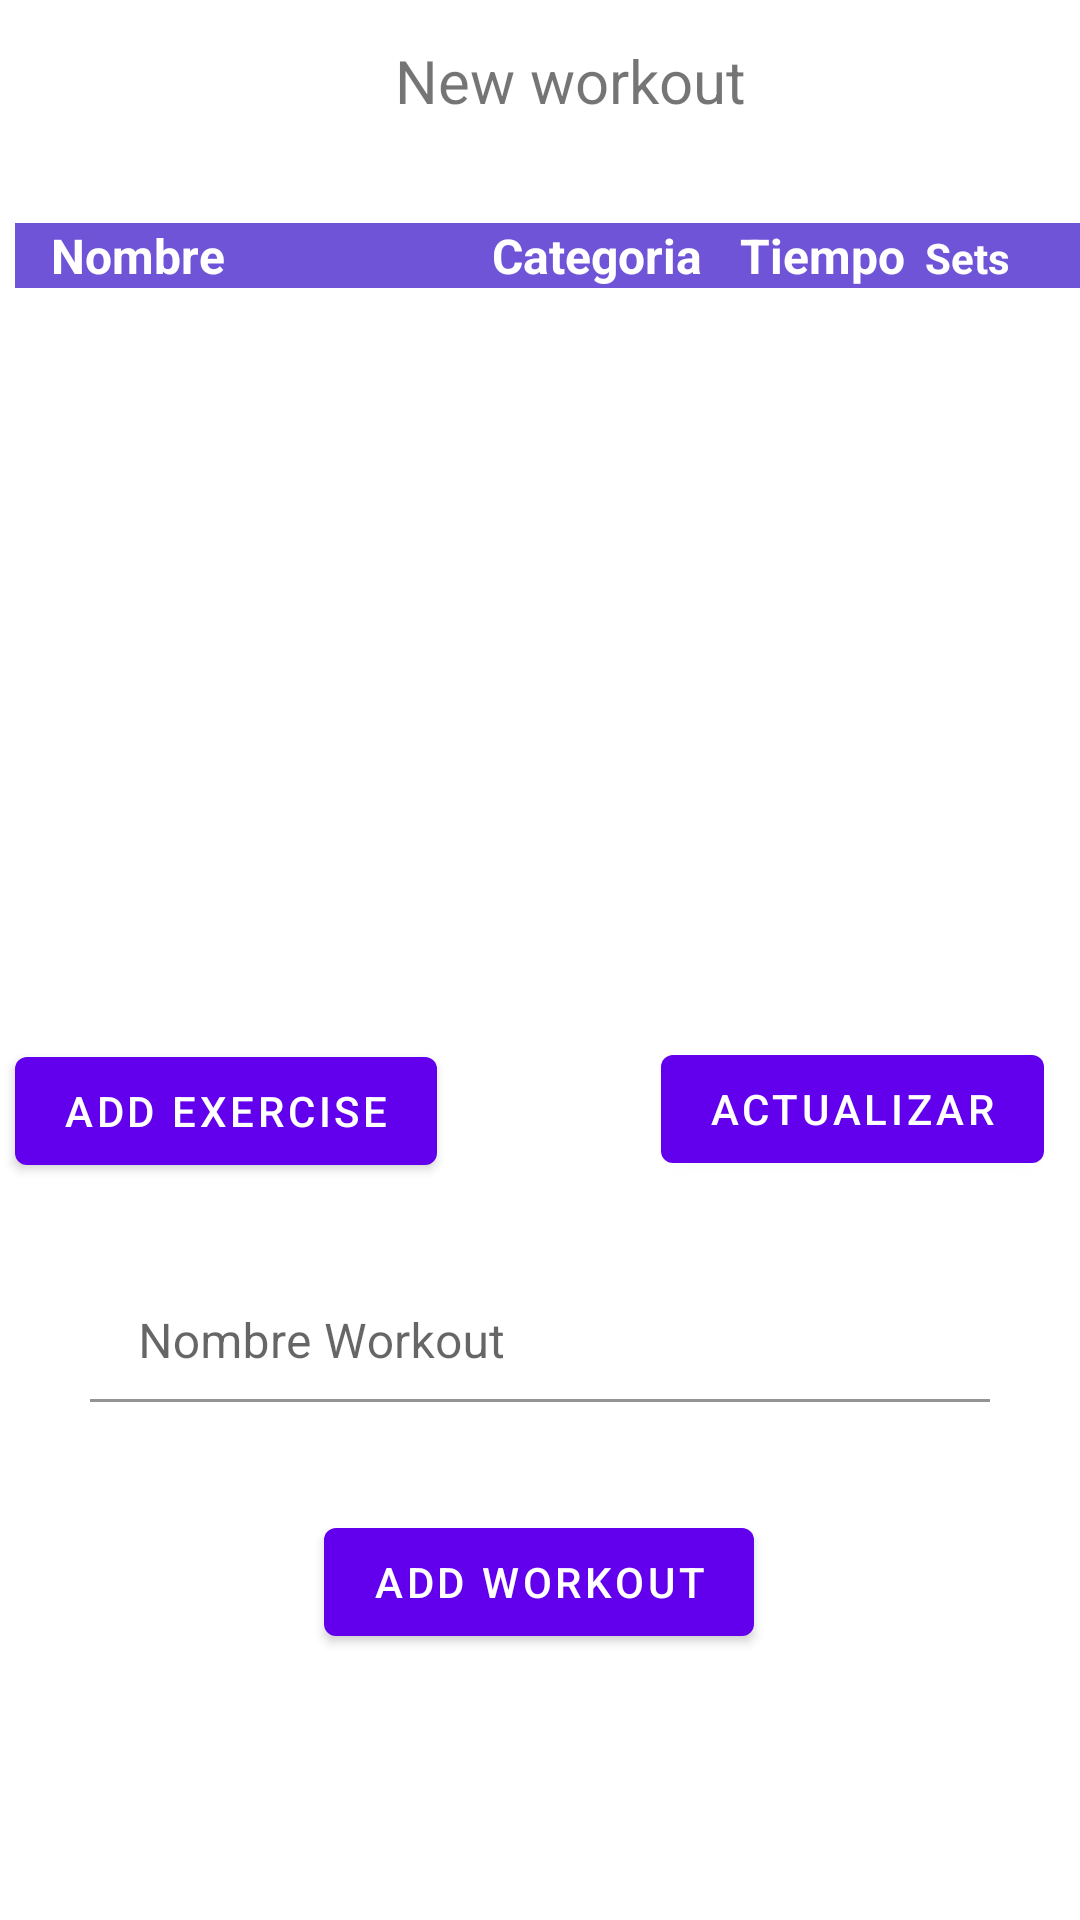

Write the Android layout XML for this screen, with the resource values it uses.
<!-- AndroidManifest.xml: application theme Theme.Gym4UMovileAPP -->
<!-- res/layout/activity_new_workout.xml -->
<?xml version="1.0" encoding="utf-8"?>

<androidx.constraintlayout.widget.ConstraintLayout xmlns:android="http://schemas.android.com/apk/res/android"
    xmlns:app="http://schemas.android.com/apk/res-auto"
    xmlns:tools="http://schemas.android.com/tools"
    android:id="@+id/vAddWorkout"
    android:layout_width="match_parent"
    android:layout_height="match_parent"
    android:background="#FFFFFF"
    tools:context=".NewWorkoutActivity">

    <LinearLayout
        android:id="@+id/linearLayout"
        android:layout_width="395dp"
        android:layout_height="wrap_content"
        android:layout_marginStart="5dp"
        android:layout_marginEnd="5dp"
        android:background="#7054D8"
        android:orientation="horizontal"
        android:scrollIndicators="bottom"
        app:layout_constraintBottom_toBottomOf="parent"
        app:layout_constraintEnd_toEndOf="parent"
        app:layout_constraintHorizontal_bias="0.0"
        app:layout_constraintStart_toStartOf="parent"
        app:layout_constraintTop_toTopOf="parent"
        app:layout_constraintVertical_bias="0.12">

        <TextView
            android:id="@+id/textView9"
            android:layout_width="140dp"
            android:layout_height="wrap_content"
            android:layout_weight="1"
            android:text="   Nombre"
            android:textAlignment="textStart"
            android:textColor="#FFFFFF"
            android:textSize="16sp"
            android:textStyle="bold" />

        <TextView
            android:id="@+id/textView8"
            android:layout_width="wrap_content"
            android:layout_height="wrap_content"
            android:layout_weight="1"
            android:text="Categoria"
            android:textAlignment="center"
            android:textColor="#FFFFFF"
            android:textSize="16sp"
            android:textStyle="bold" />

        <TextView
            android:id="@+id/textView10"
            android:layout_width="wrap_content"
            android:layout_height="wrap_content"
            android:layout_weight="1"
            android:text="Tiempo"
            android:textAlignment="center"
            android:textColor="#FFFFFF"
            android:textSize="16sp"
            android:textStyle="bold" />

        <TextView
            android:id="@+id/textView20"
            android:layout_width="16dp"
            android:layout_height="wrap_content"
            android:layout_weight="1"
            android:text="Sets"
            android:textAlignment="center"
            android:textColor="#FFFFFF"
            android:textStyle="bold" />

        <TextView
            android:id="@+id/textView22"
            android:layout_width="50dp"
            android:layout_height="match_parent"
            android:layout_weight="1"
            android:textAlignment="center"
            android:textColor="#FFFFFF"
            tools:text="Text" />

    </LinearLayout>

    <Button
        android:id="@+id/btn_add_workout"
        android:layout_width="wrap_content"
        android:layout_height="wrap_content"
        android:text="Add workout"
        app:layout_constraintBottom_toBottomOf="parent"
        app:layout_constraintEnd_toEndOf="parent"
        app:layout_constraintHorizontal_bias="0.498"
        app:layout_constraintStart_toStartOf="parent"
        app:layout_constraintTop_toTopOf="parent"
        app:layout_constraintVertical_bias="0.85" />

    <TextView
        android:id="@+id/textView7"
        android:layout_width="wrap_content"
        android:layout_height="wrap_content"
        android:text="New workout"
        android:textSize="20sp"
        app:layout_constraintBottom_toBottomOf="parent"
        app:layout_constraintEnd_toEndOf="parent"
        app:layout_constraintHorizontal_bias="0.542"
        app:layout_constraintStart_toStartOf="parent"
        app:layout_constraintTop_toTopOf="parent"
        app:layout_constraintVertical_bias="0.022" />

    <Button
        android:id="@+id/btn_add_new_exercises"
        android:layout_width="wrap_content"
        android:layout_height="wrap_content"
        android:layout_marginStart="5dp"
        android:layout_marginTop="10dp"
        android:text="Add exercise"
        app:layout_constraintBottom_toBottomOf="parent"
        app:layout_constraintEnd_toEndOf="parent"
        app:layout_constraintHorizontal_bias="0.0"
        app:layout_constraintStart_toStartOf="parent"
        app:layout_constraintTop_toTopOf="parent"
        app:layout_constraintVertical_bias="0.578" />

    <com.google.android.material.textfield.TextInputLayout
        android:id="@+id/textInputLayout"
        android:layout_width="0dp"
        android:layout_height="40dp"
        android:layout_marginStart="30dp"
        android:layout_marginEnd="30dp"
        android:layout_marginBottom="4dp"
        app:layout_constraintBottom_toBottomOf="parent"
        app:layout_constraintEnd_toEndOf="parent"
        app:layout_constraintHorizontal_bias="0.366"
        app:layout_constraintStart_toStartOf="parent"
        app:layout_constraintTop_toTopOf="parent"
        app:layout_constraintVertical_bias="0.717">

        <com.google.android.material.textfield.TextInputEditText
            android:id="@+id/inputNameWorkout"
            android:layout_width="match_parent"
            android:layout_height="match_parent"
            android:background="#FFFFFF"
            android:hint="Nombre Workout"
            android:textColor="#FFFFFF" />
    </com.google.android.material.textfield.TextInputLayout>

    <androidx.recyclerview.widget.RecyclerView
        android:id="@+id/rvExercises"
        android:layout_width="334dp"
        android:layout_height="42dp"
        android:layout_marginStart="20dp"
        android:layout_marginTop="5dp"
        android:layout_marginEnd="20dp"
        app:layout_constraintBottom_toBottomOf="parent"
        app:layout_constraintEnd_toEndOf="parent"
        app:layout_constraintHorizontal_bias="0.702"
        app:layout_constraintStart_toStartOf="parent"
        app:layout_constraintTop_toTopOf="parent"
        app:layout_constraintVertical_bias="0.514" />

    <androidx.recyclerview.widget.RecyclerView
        android:id="@+id/rvExercisesQ"
        android:layout_width="395dp"
        android:layout_height="250dp"
        android:layout_marginStart="5dp"
        android:layout_marginEnd="5dp"
        app:layout_constraintBottom_toBottomOf="parent"
        app:layout_constraintEnd_toEndOf="parent"
        app:layout_constraintHorizontal_bias="0.0"
        app:layout_constraintStart_toStartOf="parent"
        app:layout_constraintTop_toTopOf="parent"
        app:layout_constraintVertical_bias="0.222" />

    <Button
        android:id="@+id/btnRefresh"
        android:layout_width="wrap_content"
        android:layout_height="wrap_content"
        android:text="Actualizar"
        app:layout_constraintBottom_toBottomOf="parent"
        app:layout_constraintEnd_toEndOf="parent"
        app:layout_constraintHorizontal_bias="0.949"
        app:layout_constraintStart_toStartOf="parent"
        app:layout_constraintTop_toTopOf="parent"
        app:layout_constraintVertical_bias="0.584" />

</androidx.constraintlayout.widget.ConstraintLayout>
<!-- resources referenced by this layout -->
<resources>
  <style name="Theme.Gym4UMovileAPP" parent="Theme.MaterialComponents.DayNight.DarkActionBar">
          
          <item name="colorPrimary">@color/purple_500</item>
          <item name="colorPrimaryVariant">@color/purple_700</item>
          <item name="colorOnPrimary">@color/white</item>
          
          <item name="colorSecondary">@color/teal_200</item>
          <item name="colorSecondaryVariant">@color/teal_700</item>
          <item name="colorOnSecondary">@color/black</item>
          
          <item name="android:statusBarColor">?attr/colorPrimaryVariant</item>
          
          <item name="android:editTextStyle">@style/Theme.Gym4UMovileAPP.EditText</item>
          <item name="editTextStyle">@style/Theme.Gym4UMovileAPP.EditText</item>
          <item name="spinnerStyle">@style/Theme.Gym4UMovileAPP.Spinner</item>
  
      </style>
  <color name="purple_500">#FF6200EE</color>
  <color name="purple_700">#FF3700B3</color>
  <color name="white">#FFFFFFFF</color>
  <color name="teal_200">#FF03DAC5</color>
  <color name="teal_700">#FF018786</color>
  <color name="black">#FF000000</color>
  <style name="Theme.Gym4UMovileAPP.EditText" parent="Widget.AppCompat.EditText">
          <item name="android:textSize">14sp</item>
          <item name="android:background">@drawable/bg_edit_text</item>
          <item name="android:padding">8dp</item>
          <item name="cornerRadius">8dp</item>
      </style>
  <style name="Theme.Gym4UMovileAPP.Spinner" parent="Widget.AppCompat.Spinner">
          <item name="android:background">@drawable/bg_dropdown_spinner</item>
      </style>
  <!-- drawable bg_edit_text (drawable) -->
  <?xml version="1.0" encoding="utf-8"?>
  <shape xmlns:android="http://schemas.android.com/apk/res/android" >
      <solid android:color="?attr/backgroundTint"/>
      <corners android:radius="8dp"/>
      <stroke android:color="#99000000" android:width="1dp"/>
      <size android:height="48dp"/>
  </shape>
  <!-- drawable bg_dropdown_spinner (drawable) -->
  <?xml version="1.0" encoding="utf-8"?>
  <layer-list xmlns:android="http://schemas.android.com/apk/res/android">
      <item android:drawable="@drawable/bg_edit_text" />
      <item android:drawable="@drawable/baseline_arrow_drop_down_24" android:gravity="center_vertical|end" />
  </layer-list>
</resources>
